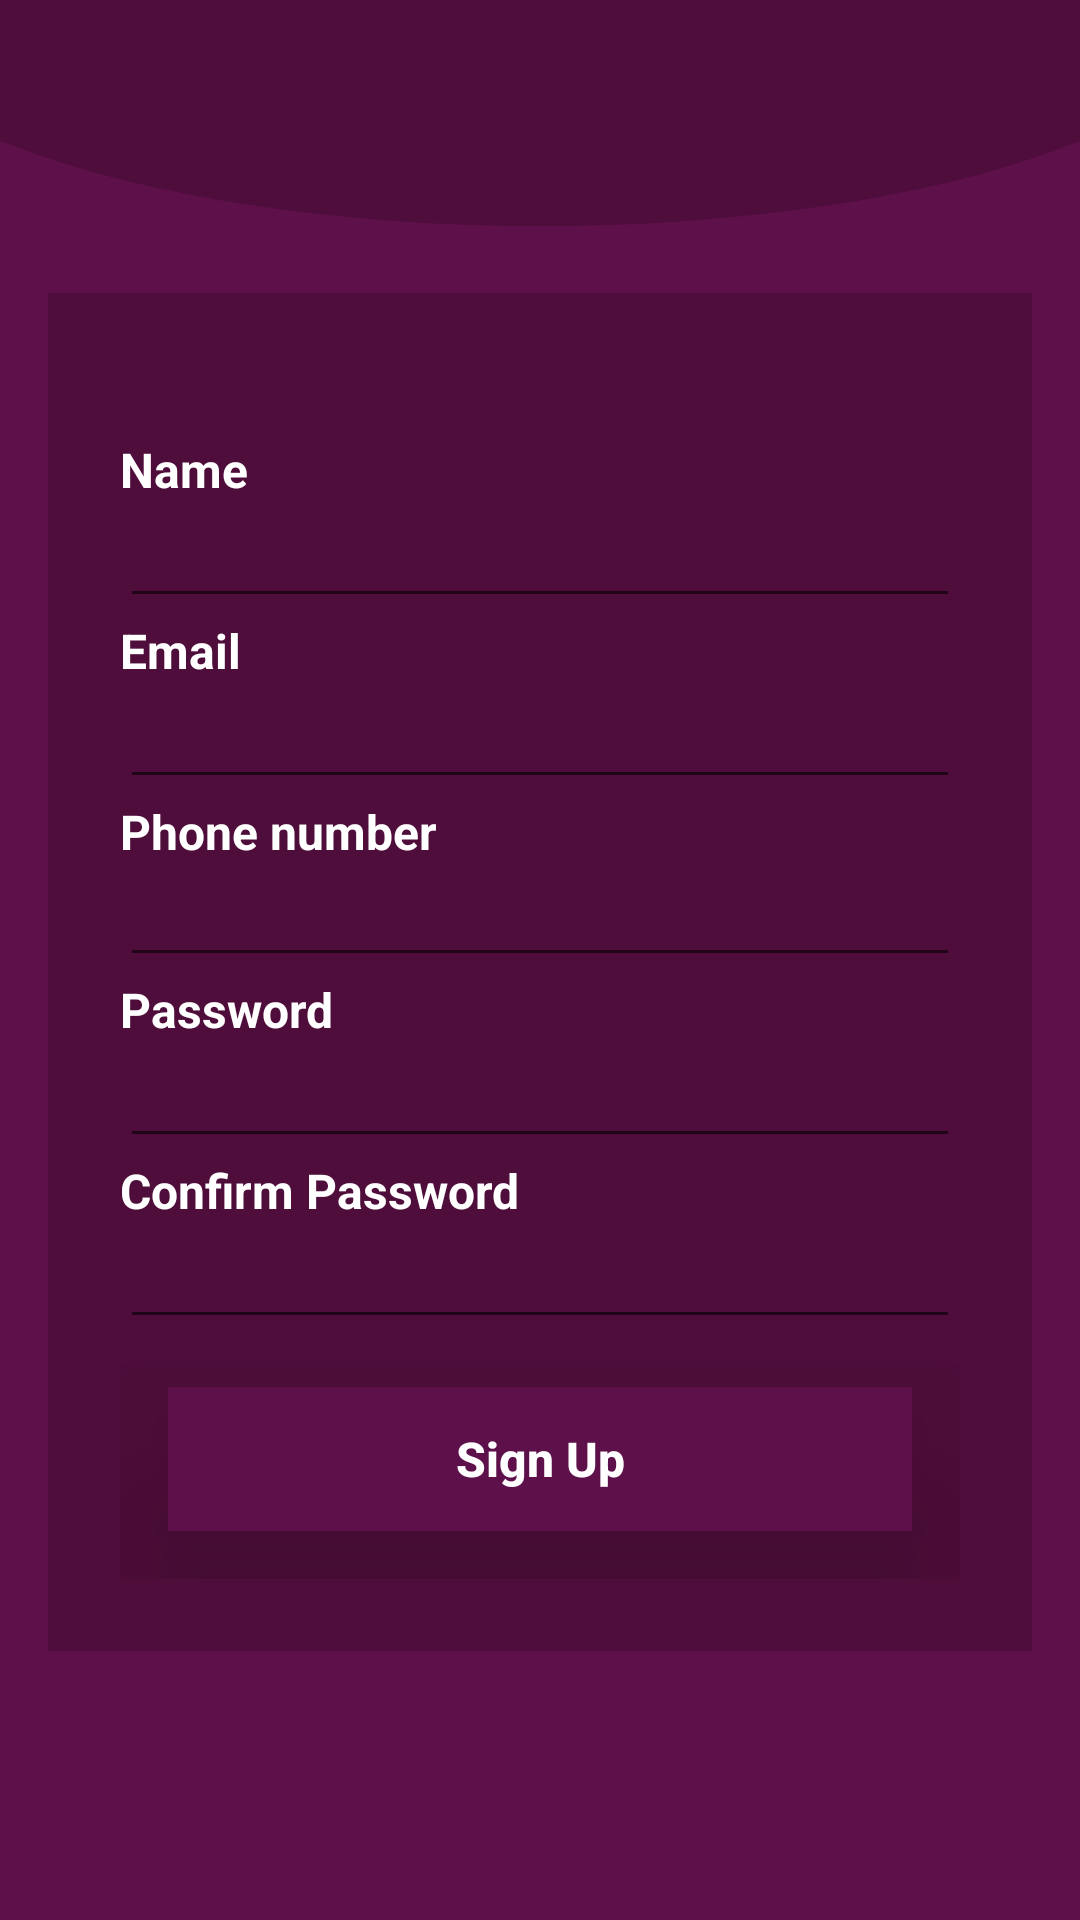

Layout XML and referenced resources for this Android screen:
<!-- AndroidManifest.xml: application theme AppTheme -->
<!-- res/layout/activity_citizen_sign_up.xml -->
<?xml version="1.0" encoding="utf-8"?>
<androidx.constraintlayout.widget.ConstraintLayout xmlns:android="http://schemas.android.com/apk/res/android"
    xmlns:app="http://schemas.android.com/apk/res-auto"
    xmlns:tools="http://schemas.android.com/tools"
    android:layout_width="match_parent"
    android:layout_height="match_parent"
    android:background="@color/cranePurple"
    >

    <ImageView
        android:id="@+id/top_curve"
        android:layout_width="match_parent"
        android:layout_height="150dp"
        android:layout_gravity="center_horizontal"
        android:layout_marginStart="-50dp"
        android:layout_marginLeft="-50dp"
        android:layout_marginEnd="-50dp"
        android:layout_marginRight="-50dp"
        android:src="@drawable/top_shape"
        app:layout_constraintBottom_toTopOf="parent"
        app:layout_constraintEnd_toEndOf="parent"
        app:layout_constraintHorizontal_bias="0.0"
        app:layout_constraintStart_toStartOf="parent"
        app:layout_constraintTop_toTopOf="parent" />

    <ScrollView
        android:id="@+id/scrollView2"
        android:layout_width="match_parent"
        android:layout_height="wrap_content"
        android:layout_marginTop="8dp"
        app:layout_constraintBottom_toBottomOf="parent"
        app:layout_constraintEnd_toEndOf="parent"
        app:layout_constraintStart_toStartOf="parent"
        app:layout_constraintTop_toTopOf="parent">

        <LinearLayout
            android:layout_width="match_parent"
            android:layout_height="wrap_content"
            android:layout_gravity="center"
            android:layout_marginLeft="16dp"
            android:layout_marginRight="16dp"
            android:background="@color/cranePurpleDark"
            android:gravity="center"
            android:orientation="vertical">


            <LinearLayout
                android:layout_width="wrap_content"
                android:layout_height="wrap_content"
                android:layout_marginLeft="8dp"
                android:layout_marginTop="32dp"
                android:layout_marginRight="8dp"
                android:layout_marginBottom="8dp">

                <LinearLayout
                    android:layout_width="wrap_content"
                    android:layout_height="wrap_content"
                    android:orientation="vertical"
                    android:padding="16dp"
                    android:paddingTop="8dp">

                    <TextView
                        android:layout_width="wrap_content"
                        android:layout_height="wrap_content"
                        android:text="Name"
                        android:textColor="@color/grey"
                        android:textSize="16sp"
                        android:textStyle="bold" />

                    <EditText
                        android:id="@+id/citizennameedt"
                        android:layout_width="match_parent"
                        android:layout_height="wrap_content"
                        android:ems="15"
                        android:inputType="textEmailAddress"
                        android:textSize="16sp" />

                    <TextView
                        android:layout_width="wrap_content"
                        android:layout_height="wrap_content"
                        android:text="Email"
                        android:textColor="@color/grey"
                        android:textSize="16sp"
                        android:textStyle="bold" />

                    <EditText
                        android:id="@+id/citizenemailedt"
                        android:layout_width="match_parent"
                        android:layout_height="wrap_content"
                        android:ems="15"
                        android:inputType="textEmailAddress"
                        android:textSize="16sp" />

                    <TextView
                        android:layout_width="wrap_content"
                        android:layout_height="wrap_content"
                        android:layout_gravity="left"
                        android:text="Phone number"
                        android:textColor="@color/grey"
                        android:textSize="16sp"
                        android:textStyle="bold" />

                    <EditText
                        android:id="@+id/citizennumberedt"
                        android:layout_width="match_parent"
                        android:layout_height="wrap_content"
                        android:ems="15"
                        android:inputType="textPassword"
                        android:padding="8dp"
                        android:textSize="16sp" />

                    <TextView
                        android:layout_width="wrap_content"
                        android:layout_height="wrap_content"
                        android:text="Password"
                        android:textColor="@color/grey"
                        android:textSize="16sp"
                        android:textStyle="bold" />

                    <EditText
                        android:id="@+id/citizenpasswordedt"
                        android:layout_width="match_parent"
                        android:layout_height="wrap_content"
                        android:ems="15"
                        android:inputType="textEmailAddress"
                        android:textSize="16sp" />

                    <TextView
                        android:layout_width="wrap_content"
                        android:layout_height="wrap_content"
                        android:text="Confirm Password"
                        android:textColor="@color/grey"
                        android:textSize="16sp"
                        android:textStyle="bold" />

                    <EditText
                        android:id="@+id/citizenconfirmedt"
                        android:layout_width="match_parent"
                        android:layout_height="wrap_content"
                        android:ems="15"
                        android:inputType="textEmailAddress"
                        android:textSize="16sp" />

                    <LinearLayout
                        android:id="@+id/login_card"
                        android:layout_width="wrap_content"
                        android:layout_height="wrap_content"
                        android:layout_gravity="center_horizontal"
                        android:layout_margin="16dp"
                        android:background="@color/red"
                        android:elevation="35dp">

                        <Button
                            android:id="@+id/login_button"
                            android:layout_width="match_parent"
                            android:layout_height="match_parent"
                            android:background="@drawable/ripple_white"
                            android:ems="15"
                            android:onClick="signupClick"
                            android:text="Sign Up"
                            android:textAllCaps="false"
                            android:textColor="#fff"
                            android:textSize="16sp"
                            android:textStyle="bold" />
                    </LinearLayout>
                </LinearLayout>
            </LinearLayout>


        </LinearLayout>
    </ScrollView>




</androidx.constraintlayout.widget.ConstraintLayout>
<!-- resources referenced by this layout -->
<resources>
  <color name="cranePurple">#5D1049</color>
  <color name="cranePurpleDark">#4E0D3A</color>
  <color name="grey">#fff</color>
  <color name="red">#5D1049</color>
  <!-- drawable top_shape (drawable) -->
  <?xml version="1.0" encoding="utf-8"?>
  <shape xmlns:android="http://schemas.android.com/apk/res/android"
      android:shape="oval">
      <solid android:color="@color/cranePurpleDark"/>
  </shape>
  <style name="AppTheme" parent="Theme.AppCompat.Light.NoActionBar">
          
          <item name="colorPrimary">@color/colorPrimary</item>
          <item name="colorPrimaryDark">@color/colorPrimaryDark</item>
          <item name="colorAccent">@color/colorAccent</item>
      </style>
  <color name="colorPrimary">#008577</color>
  <color name="colorPrimaryDark">#000</color>
  <color name="colorAccent">#D81B60</color>
</resources>
